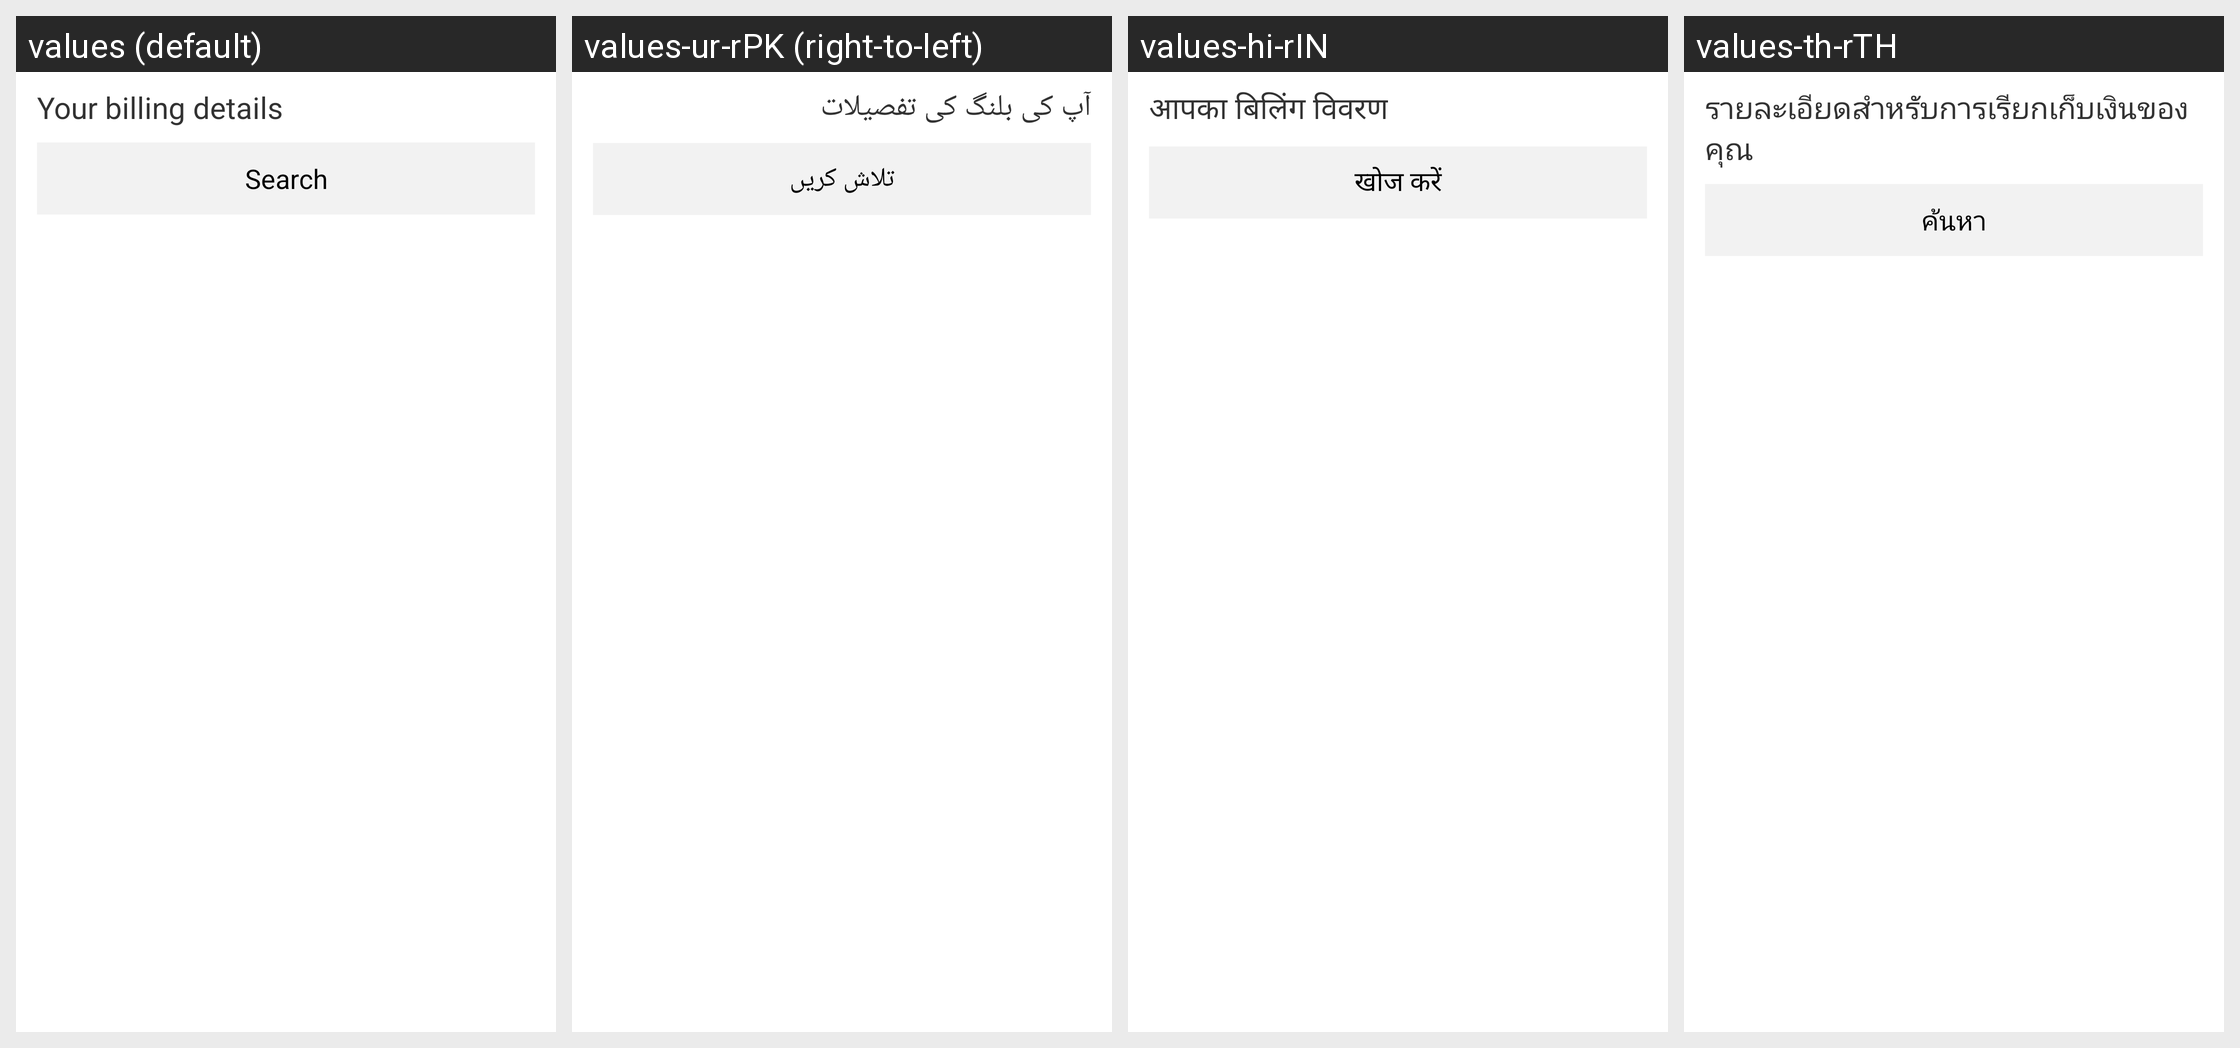

The same Android screen rendered under several of its app's locales, left to right. List the strings drawn on it with the default value and each locale's translation.
Android screen res/layout/afterpay_search_section.xml rendered under 4 locales, left to right: values (default), values-ur-rPK (right-to-left), values-hi-rIN, values-th-rTH. Device: Nexus 5 (rendered at 1080×1920; each locale shown at half size, 540×960, under a caption strip naming it); theme AppTheme.
Other locales in the repository, not shown: values-ar-rEG, values-cs-rCZ, values-da-rDK, values-de-rAT, values-de-rBE, values-de-rCH, values-de-rDE, values-el-rGR, values-en-rAU, values-en-rCA, values-en-rGB, values-en-rIE, values-en-rNZ, values-en-rUS, values-es-rAR, values-es-rCO, values-es-rES, values-es-rMX, values-et-rEE, values-fa-rIR, values-fi-rFI, values-fr-rBE, values-fr-rCA, values-fr-rFR, values-he-rIL, values-hr-rHR, values-hu-rHU, values-it-rCH, values-it-rIT, values-ja-rJP, values-ko-rKR, values-lt-rLT, values-lv-rLV, values-ms-rMY, values-nb-rNO, values-nl-rBE, values-nl-rNL, values-pl-rPL, values-pt-rBR, values-pt-rPT, values-ro-rRO, values-ru-rRU, values-sk-rSK, values-sl-rSI, values-sv-rSE, values-sw-rKE, values-tr-rTR, values-uk-rUA, values-vi-rVN, values-zh-rCN, values-zh-rHK.
Strings drawn on this screen, with the default value and each locale's value (text and hints the layout hard-codes, and strings that could not be matched under every locale, appear in the picture but are not listed):

gc.app.paymentProductDetails.searchConsumer.label
  values: Your billing details
  values-ur-rPK: آپ کی بلنگ کی تفصیلات
  values-hi-rIN: आपका बिलिंग विवरण
  values-th-rTH: รายละเอียดสำหรับการเรียกเก็บเงินของคุณ

gc.app.paymentProductDetails.searchConsumer.buttons.search
  values: Search
  values-ur-rPK: تلاش کریں
  values-hi-rIN: खोज करें
  values-th-rTH: ค้นหา
